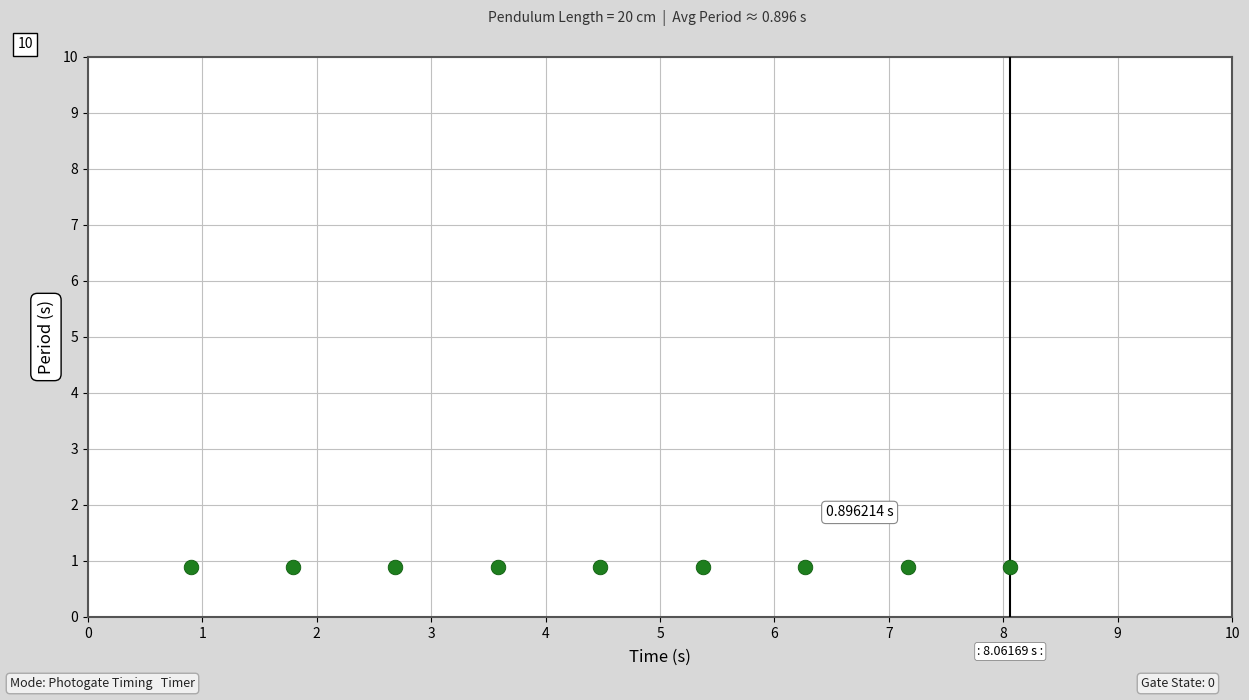
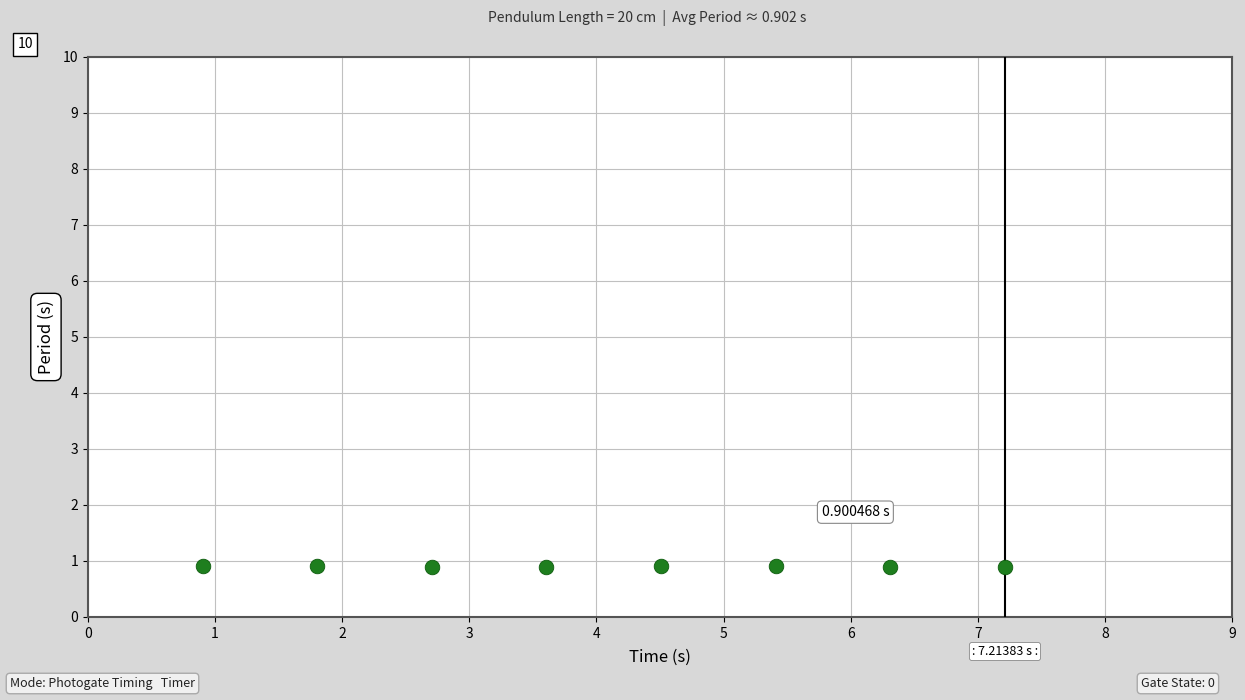
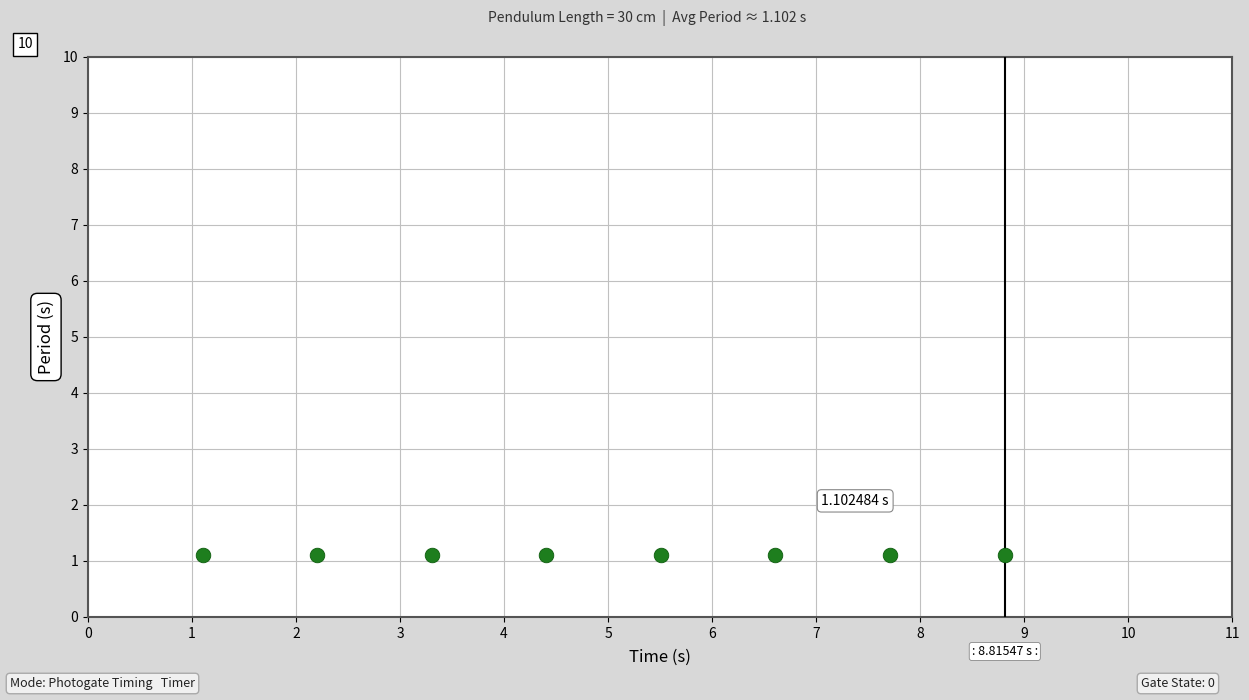
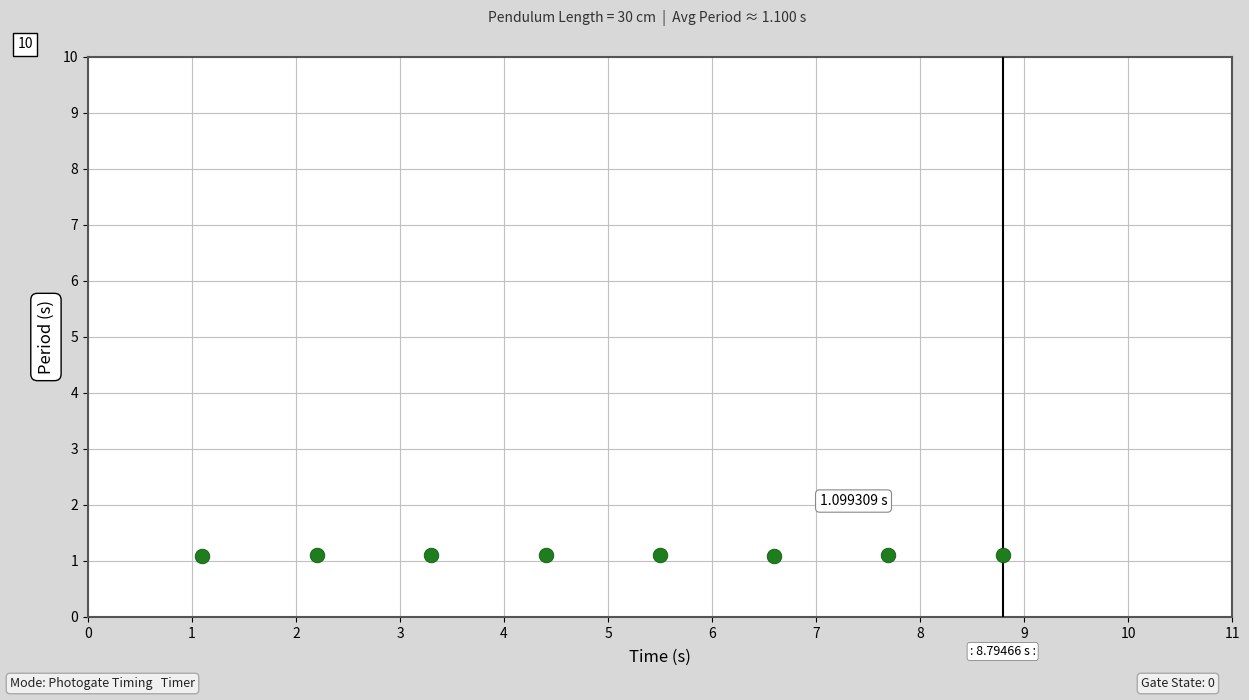
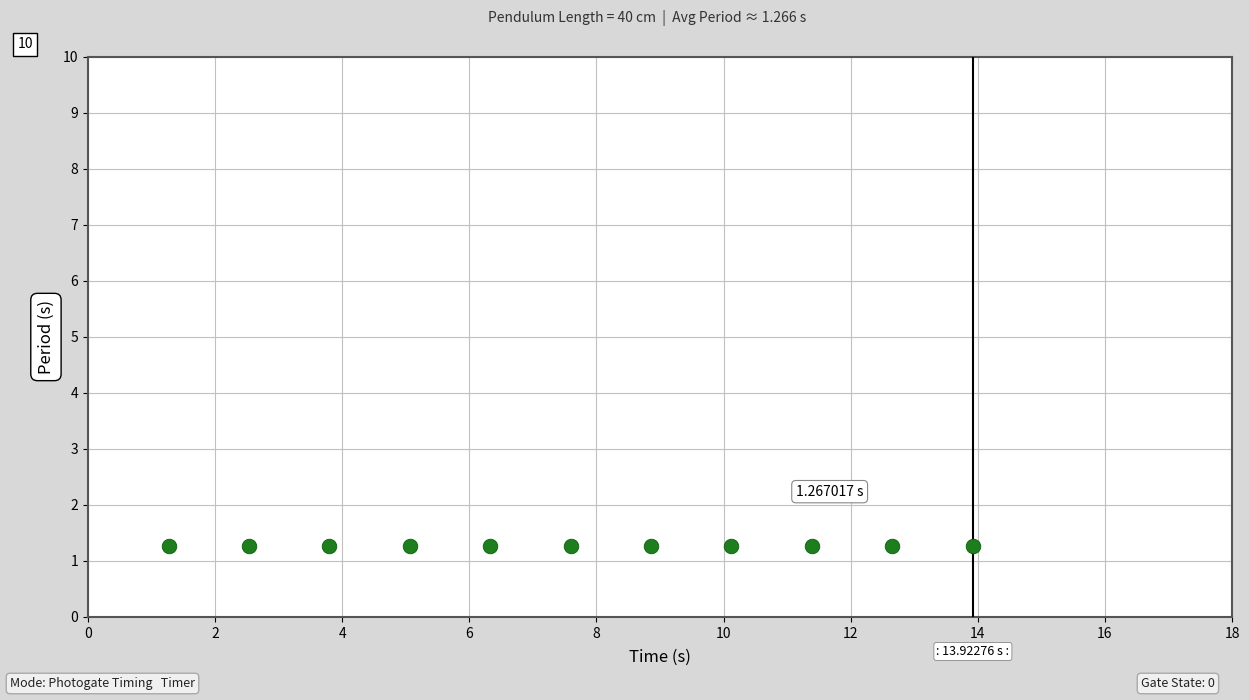
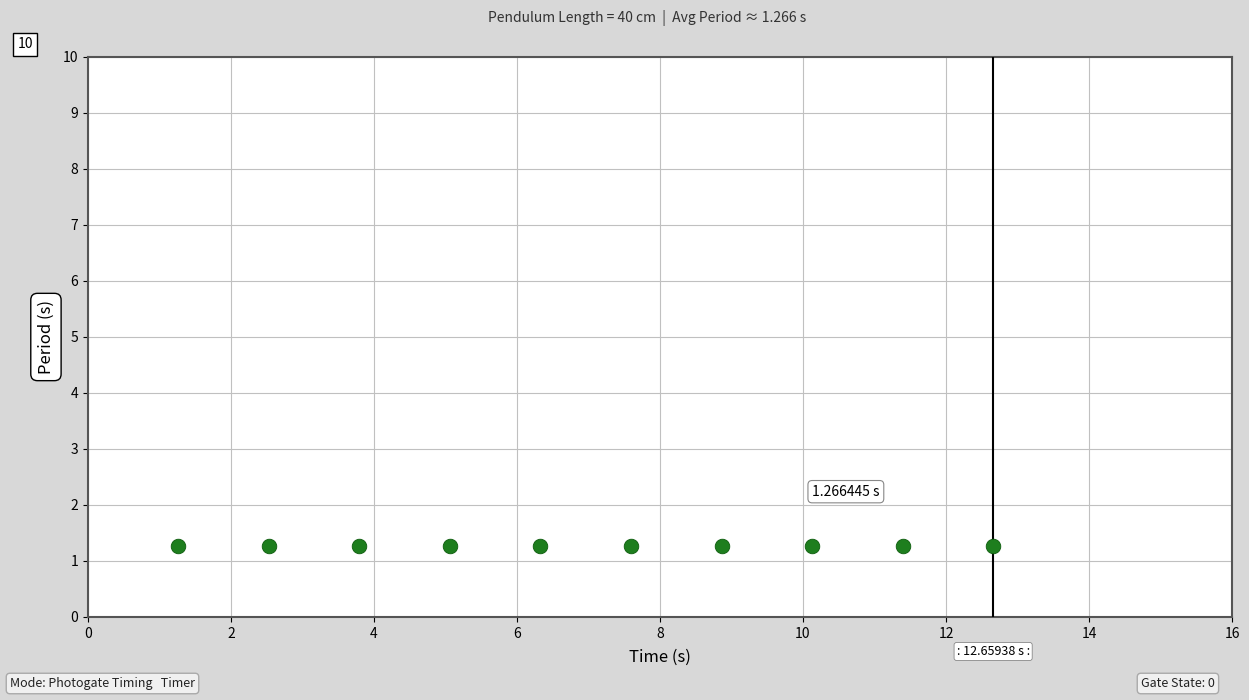
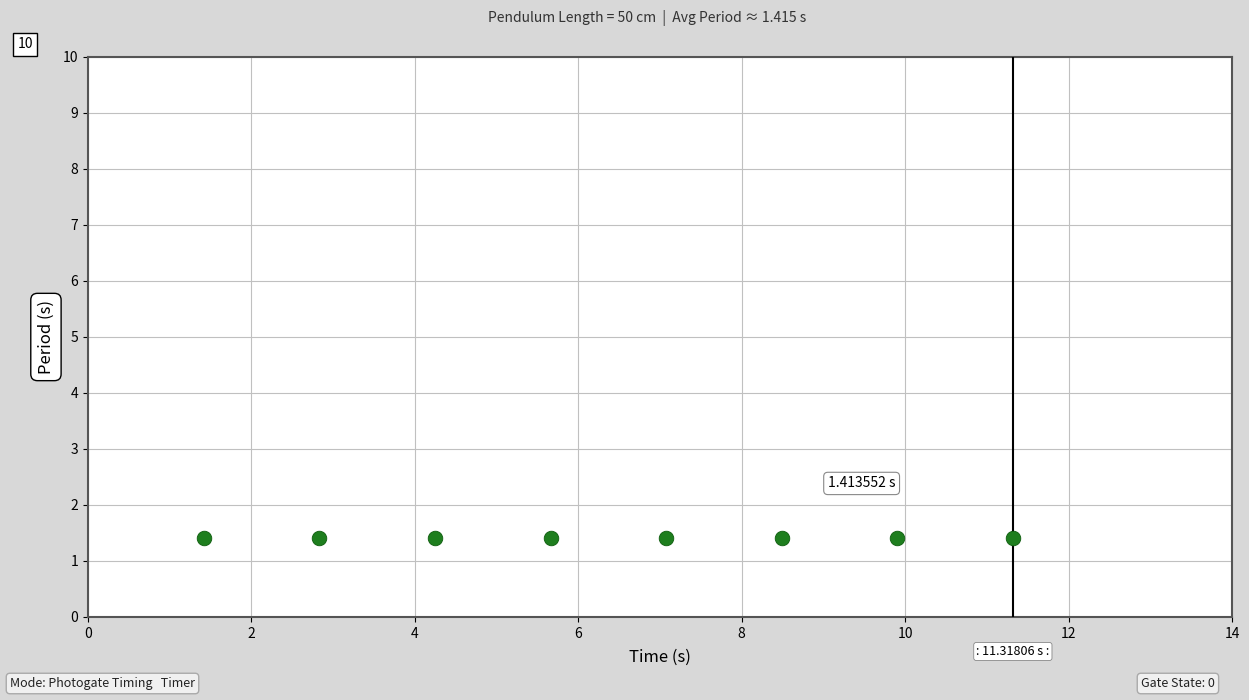
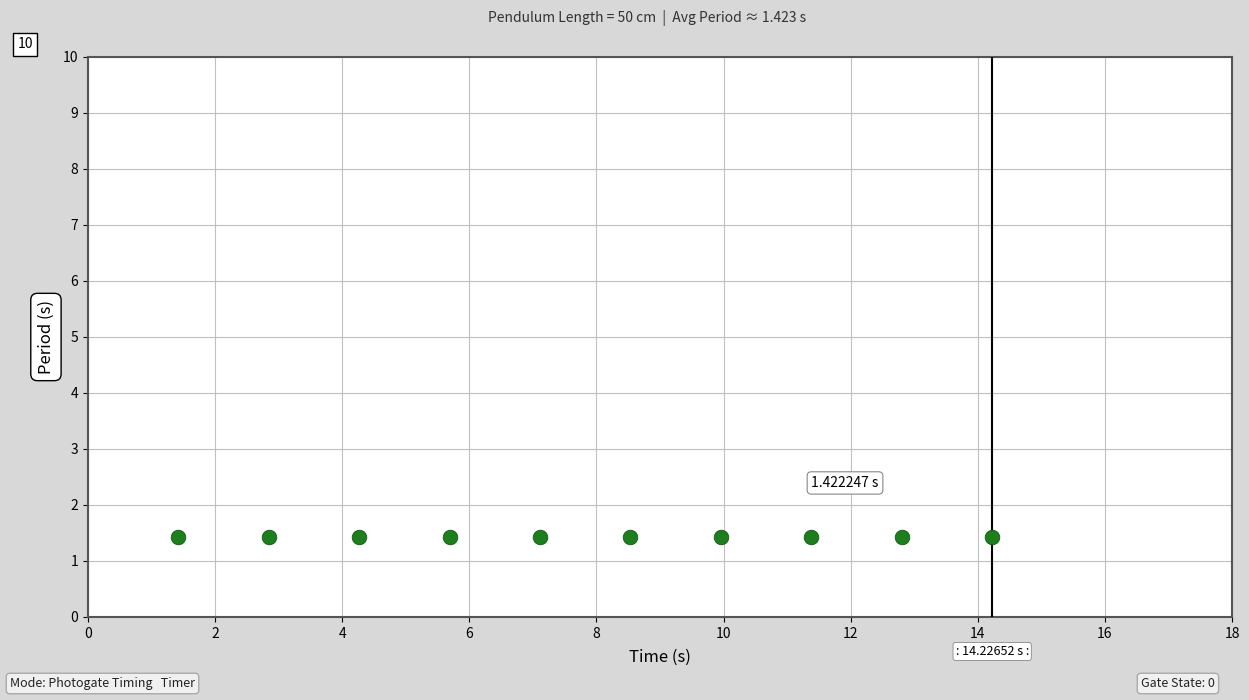
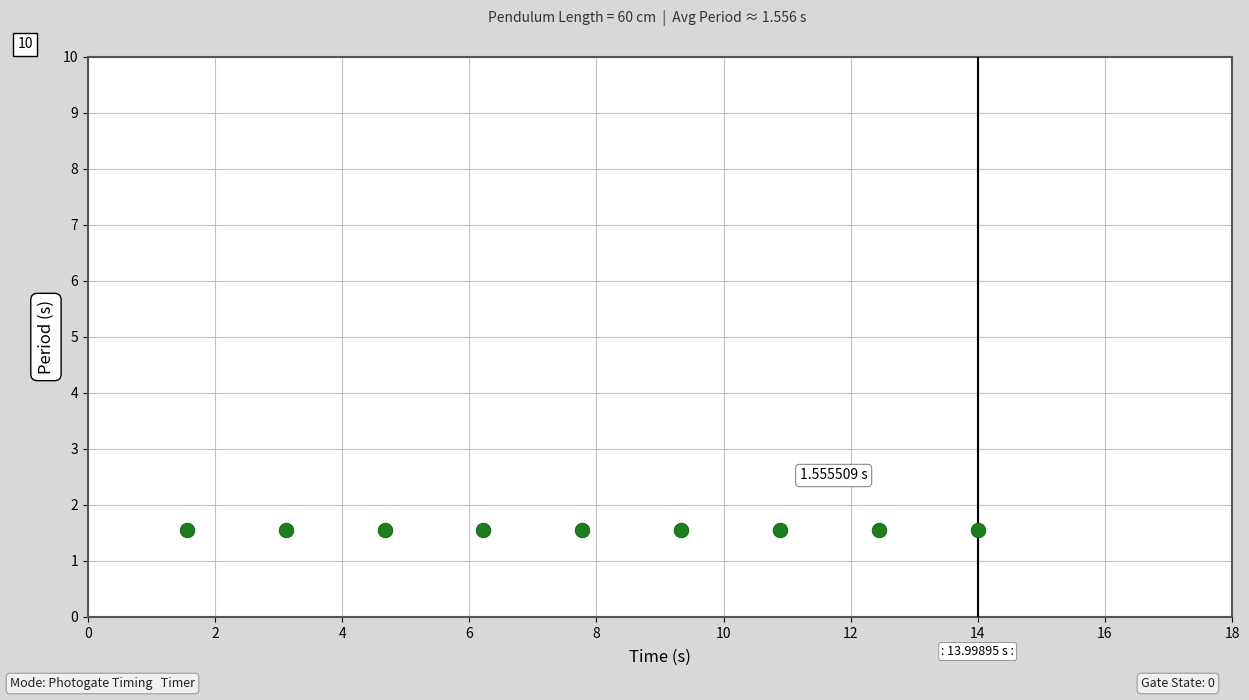
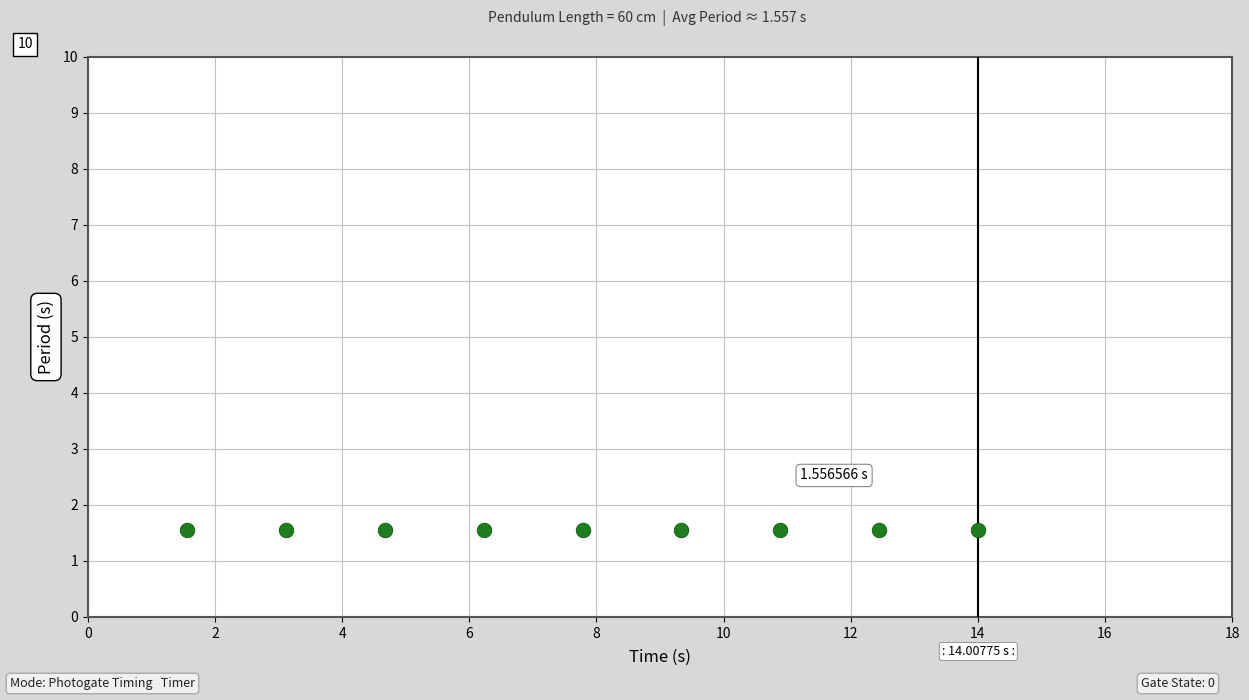
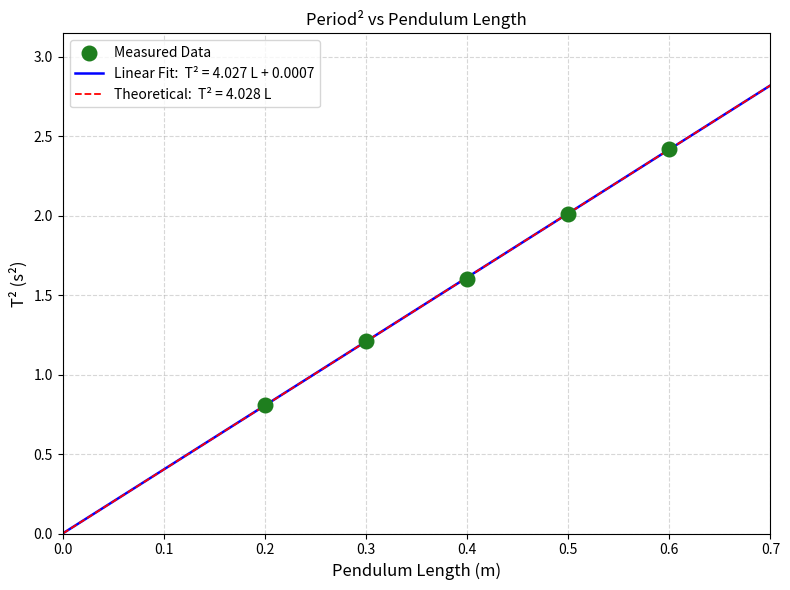
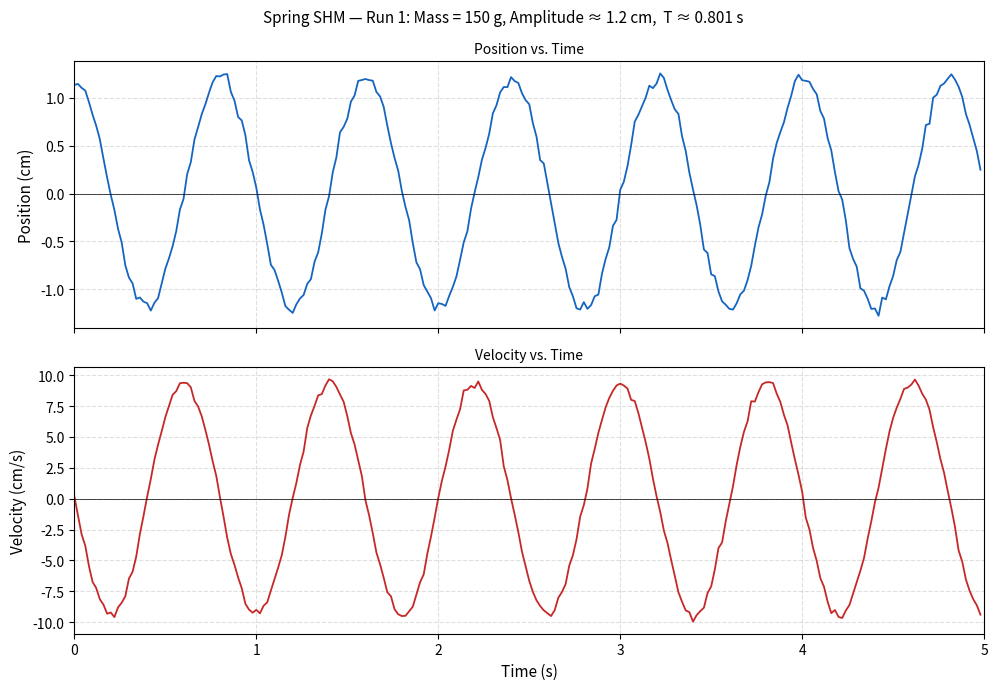
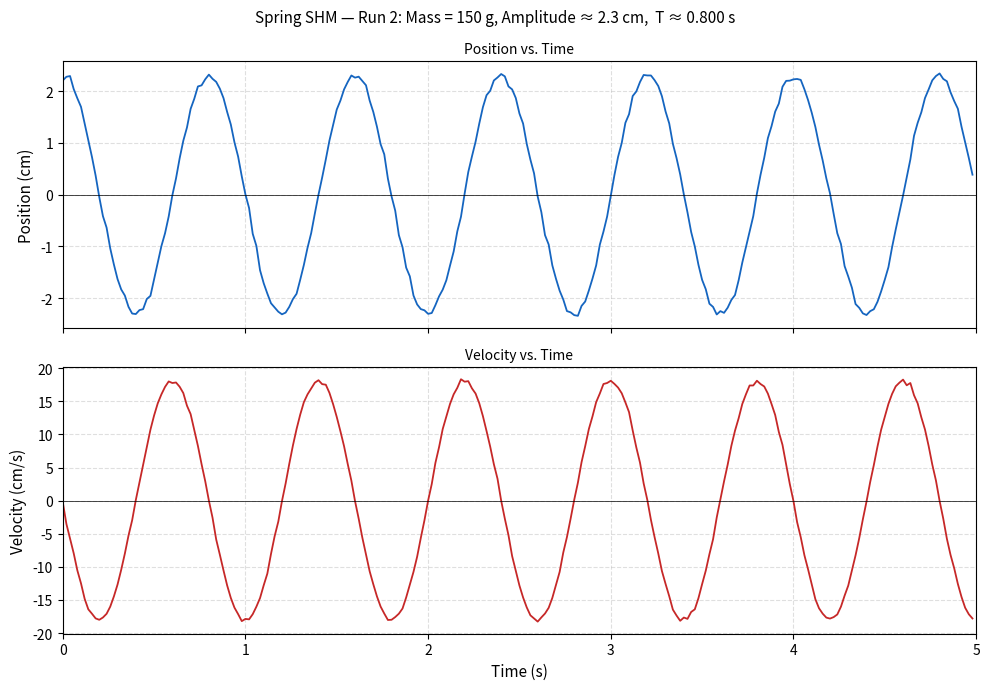
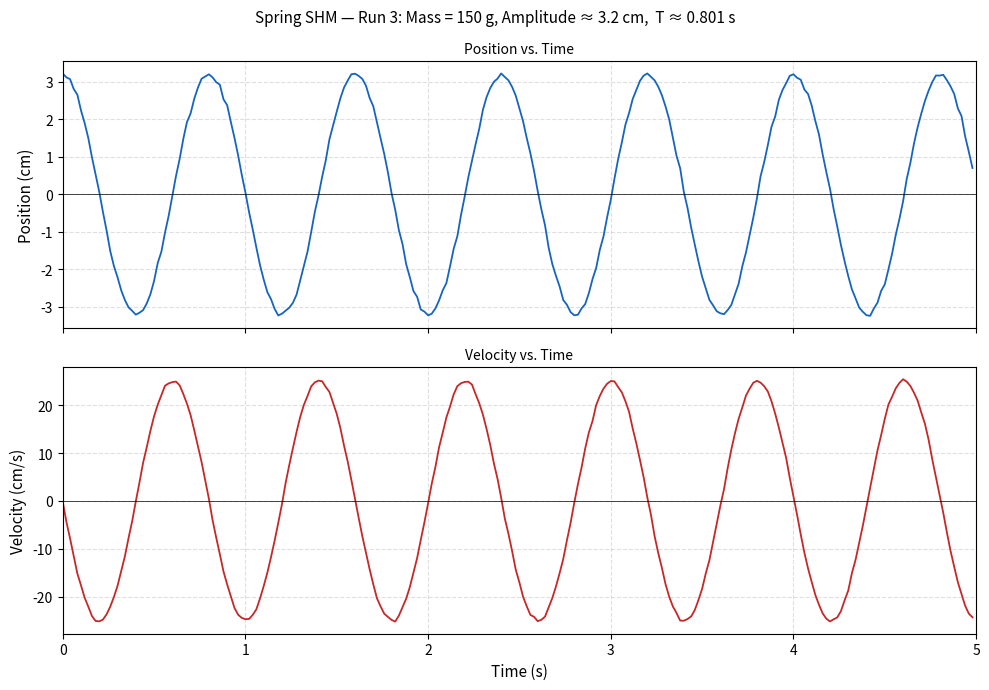

Recreate these plots in Python, in order.
import numpy as np
import matplotlib.pyplot as plt
import matplotlib.patches as mpatches
import os

np.random.seed(42)
os.makedirs('lab_graphs', exist_ok=True)

g = 9.80  # m/s²
PENDULUM_BOB_MASS_G = 127  # grams (3D printed bob + 13 washers + hardware)

# =====================================================================
# DATA TABLE 1 — Effect of Length on Period
# Amplitude = 15°, Bob with 13 fender washers
# =====================================================================
lengths_cm = [20, 30, 40, 50, 60]

def pendulum_period(L_m):
    return 2 * np.pi * np.sqrt(L_m / g)

data_table1 = []
for L in lengths_cm:
    T_th = pendulum_period(L / 100)
    t1 = round(T_th + np.random.uniform(-0.005, 0.005), 3)
    t2 = round(T_th + np.random.uniform(-0.005, 0.005), 3)
    avg = round((t1 + t2) / 2, 3)
    data_table1.append({'L_cm': L, 'T1': t1, 'T2': t2, 'T_avg': avg})

# =====================================================================
# PERIOD vs TIME GRAPHS — Vernier Graphical Analysis style
# =====================================================================
def make_photogate_graph(L_cm, T_avg, n_osc=9, outfile=None):
    """Replicates the Vernier Graphical Analysis Period vs Time display."""
    periods = T_avg + np.random.normal(0, 0.0015, n_osc)
    # Cumulative time at each period measurement
    times = np.cumsum(periods)

    fig = plt.figure(figsize=(13, 7))
    ax = fig.add_axes([0.07, 0.12, 0.88, 0.80])

    fig.patch.set_facecolor('#d8d8d8')
    ax.set_facecolor('white')

    # Axis limits matching screenshot style
    x_max = max(times) * 1.15
    ax.set_xlim(0, x_max)
    ax.set_ylim(0, 10)

    # Grid
    x_step = round(x_max / 7, 0)
    ax.set_xticks(np.arange(0, x_max + x_step, x_step))
    ax.set_yticks(range(0, 11))
    ax.grid(True, color='#c0c0c0', linewidth=0.8)
    ax.set_axisbelow(True)

    # Thick border around plot area
    for spine in ax.spines.values():
        spine.set_linewidth(1.5)
        spine.set_color('#555555')

    # Data points — green filled circles (matching screenshot)
    ax.scatter(times, periods, color='#1e7e1e', s=110, zorder=5,
               edgecolors='#0d5c0d', linewidths=0.6)

    # Vertical cursor line at last point
    ax.axvline(x=times[-1], color='black', linewidth=1.5, zorder=4)

    # Annotation for last point value
    ax.annotate(
        f'{periods[-1]:.6f} s',
        xy=(times[-1], periods[-1]),
        xytext=(times[-1] * 0.80, periods[-1] + 0.9),
        fontsize=10,
        bbox=dict(boxstyle='round,pad=0.3', facecolor='white',
                  edgecolor='#888888', linewidth=0.8)
    )

    # X-axis time annotation below cursor (Vernier style)
    ax.annotate(
        f': {times[-1]:.5f} s :',
        xy=(times[-1], 0),
        xytext=(times[-1], -0.05),
        fontsize=9,
        ha='center', va='top',
        xycoords=('data', 'axes fraction'),
        textcoords=('data', 'axes fraction'),
        annotation_clip=False,
        bbox=dict(boxstyle='round,pad=0.2', facecolor='white',
                  edgecolor='#888888', linewidth=0.6)
    )

    # Y-axis label in box
    ax.set_ylabel('Period (s)', fontsize=12, rotation=90, labelpad=6)
    ax.yaxis.label.set_bbox(dict(facecolor='white', edgecolor='black',
                                  boxstyle='round,pad=0.4'))

    ax.set_xlabel('Time (s)', fontsize=12, labelpad=6)

    # Y-axis tick in top-left corner box (Vernier style — shows scale max)
    ax.text(-0.055, 1.01, '10', transform=ax.transAxes,
            fontsize=10, ha='center', va='bottom',
            bbox=dict(boxstyle='square,pad=0.3', facecolor='white',
                      edgecolor='black', linewidth=1))

    # Bottom status bar (Vernier style)
    fig.text(0.01, 0.02, 'Mode: Photogate Timing   Timer',
             fontsize=9, color='#222222',
             bbox=dict(boxstyle='round,pad=0.3', facecolor='#f0f0f0',
                       edgecolor='#aaaaaa'))
    fig.text(0.88, 0.02, 'Gate State: 0',
             fontsize=9, color='#222222',
             bbox=dict(boxstyle='round,pad=0.3', facecolor='#f0f0f0',
                       edgecolor='#aaaaaa'))

    fig.text(0.5, 0.97, f'Pendulum Length = {L_cm} cm  |  Avg Period ≈ {T_avg:.3f} s',
             ha='center', fontsize=10, color='#333333')

    if outfile:
        plt.savefig(outfile, dpi=150, bbox_inches='tight')
    plt.close()
    return times, periods


print("Generating Period vs Time graphs...")
for row in data_table1:
    for trial_key, T_val in [('T1', row['T1']), ('T2', row['T2'])]:
        n = np.random.randint(8, 12)
        fname = f"lab_graphs/pendulum_L{row['L_cm']}cm_{trial_key}.png"
        make_photogate_graph(row['L_cm'], T_val, n_osc=n, outfile=fname)
        print(f"  Saved {fname}")

# =====================================================================
# T² vs L GRAPH
# =====================================================================
T_avgs = [row['T_avg'] for row in data_table1]
T2s    = [T**2 for T in T_avgs]
Ls_m   = [row['L_cm'] / 100 for row in data_table1]

fig, ax = plt.subplots(figsize=(8, 6))
ax.scatter(Ls_m, T2s, color='#1e7e1e', s=110, zorder=5, label='Measured Data')

coeffs = np.polyfit(Ls_m, T2s, 1)
L_fit  = np.linspace(0, 0.70, 200)
ax.plot(L_fit, np.polyval(coeffs, L_fit), 'b-', lw=1.8,
        label=f'Linear Fit:  T² = {coeffs[0]:.3f} L + {coeffs[1]:.4f}')

theoretical_slope = 4 * np.pi**2 / g   # ≈ 4.027 s²/m
ax.plot(L_fit, theoretical_slope * L_fit, 'r--', lw=1.3,
        label=f'Theoretical:  T² = {theoretical_slope:.3f} L')

ax.set_xlabel('Pendulum Length (m)', fontsize=12)
ax.set_ylabel('T² (s²)', fontsize=12)
ax.set_title('Period² vs Pendulum Length', fontsize=12)
ax.set_xlim(0, 0.70)
ax.set_ylim(0, max(T2s) * 1.30)
ax.legend(fontsize=10)
ax.grid(True, linestyle='--', alpha=0.5)
plt.tight_layout()
plt.savefig('lab_graphs/T2_vs_Length.png', dpi=150, bbox_inches='tight')
plt.close()
print("Saved lab_graphs/T2_vs_Length.png")

# =====================================================================
# DATA TABLE 2 — Amplitude and Period of Oscillation (Spring, 150 g)
# =====================================================================
k = 9.25   # N/m  → T ≈ 0.801 s at 150 g

def spring_period(m_kg):
    return 2 * np.pi * np.sqrt(m_kg / k)

T_150 = spring_period(0.150)
data_table2 = []
for run, amp_cm in enumerate([1.2, 2.3, 3.2], start=1):
    T = round(T_150 + np.random.normal(0, 0.002), 3)
    data_table2.append({
        'Run': run,
        'Mass_g': 150,
        'T': T,
        'T2': round(T**2, 4),
        'A_m': round(amp_cm / 100, 3),
        'f': round(1 / T, 3)
    })

# =====================================================================
# DATA TABLE 3 — Mass and Period of Oscillation (Spring)
# =====================================================================
data_table3 = []
for m_g in [50, 100, 150, 200]:
    T = round(spring_period(m_g / 1000) + np.random.normal(0, 0.003), 3)
    data_table3.append({'Mass_g': m_g, 'T': T, 'T2': round(T**2, 4)})

# =====================================================================
# SPRING POSITION vs TIME  &  VELOCITY vs TIME GRAPHS
# =====================================================================
def make_spring_graph(run_num, mass_g, amp_m, T, outfile=None):
    omega = 2 * np.pi / T
    dt = 0.02   # 50 Hz motion sensor sampling rate
    t  = np.arange(0, 5.0, dt)

    pos = amp_m * np.cos(omega * t) + np.random.normal(0, 0.0004, len(t))
    vel = -amp_m * omega * np.sin(omega * t) + np.random.normal(0, 0.002, len(t))

    fig, (ax1, ax2) = plt.subplots(2, 1, figsize=(10, 7), sharex=True)
    fig.suptitle(
        f'Spring SHM — Run {run_num}: Mass = {mass_g} g, '
        f'Amplitude ≈ {amp_m * 100:.1f} cm,  T ≈ {T:.3f} s',
        fontsize=11
    )

    ax1.plot(t, pos * 100, color='#1565C0', lw=1.3)
    ax1.set_ylabel('Position (cm)', fontsize=11)
    ax1.set_title('Position vs. Time', fontsize=10)
    ax1.grid(True, linestyle='--', alpha=0.4)
    ax1.axhline(0, color='k', lw=0.5)

    ax2.plot(t, vel * 100, color='#C62828', lw=1.3)
    ax2.set_ylabel('Velocity (cm/s)', fontsize=11)
    ax2.set_xlabel('Time (s)', fontsize=11)
    ax2.set_title('Velocity vs. Time', fontsize=10)
    ax2.grid(True, linestyle='--', alpha=0.4)
    ax2.axhline(0, color='k', lw=0.5)
    ax2.set_xlim(0, 5)

    plt.tight_layout()
    if outfile:
        plt.savefig(outfile, dpi=150, bbox_inches='tight')
    plt.close()


print("Generating spring graphs...")
for row in data_table2:
    fname = f"lab_graphs/spring_run{row['Run']}.png"
    make_spring_graph(row['Run'], row['Mass_g'], row['A_m'], row['T'], outfile=fname)
    print(f"  Saved {fname}")

# =====================================================================
# PRINT DATA TABLES TO CONSOLE
# =====================================================================
print()
print("=" * 68)
print("  DATA TABLE 1 — Effect of Length on Period")
print(f"  Bob mass = {PENDULUM_BOB_MASS_G} g  |  Amplitude = 15°")
print("=" * 68)
print(f"  {'Length (cm)':<14} {'Trial 1 T (s)':<16} {'Trial 2 T (s)':<16} {'Avg T (s)'}")
print("  " + "-" * 64)
for row in data_table1:
    print(f"  {row['L_cm']:<14} {row['T1']:<16} {row['T2']:<16} {row['T_avg']}")

print()
print("=" * 68)
print("  DATA TABLE 2 — Amplitude & Period of Oscillation (Spring)")
print("=" * 68)
print(f"  {'Run':<6} {'Mass(g)':<10} {'T(s)':<10} {'T²(s²)':<12} {'A(m)':<10} {'f(Hz)'}")
print("  " + "-" * 64)
for row in data_table2:
    print(f"  {row['Run']:<6} {row['Mass_g']:<10} {row['T']:<10} {row['T2']:<12} {row['A_m']:<10} {row['f']}")

print()
print("=" * 44)
print("  DATA TABLE 3 — Mass & Period (Spring)")
print("=" * 44)
print(f"  {'Mass (g)':<14} {'T (s)':<12} {'T² (s²)'}")
print("  " + "-" * 40)
for row in data_table3:
    print(f"  {row['Mass_g']:<14} {row['T']:<12} {row['T2']}")

print()
print("All graphs saved to lab_graphs/")
